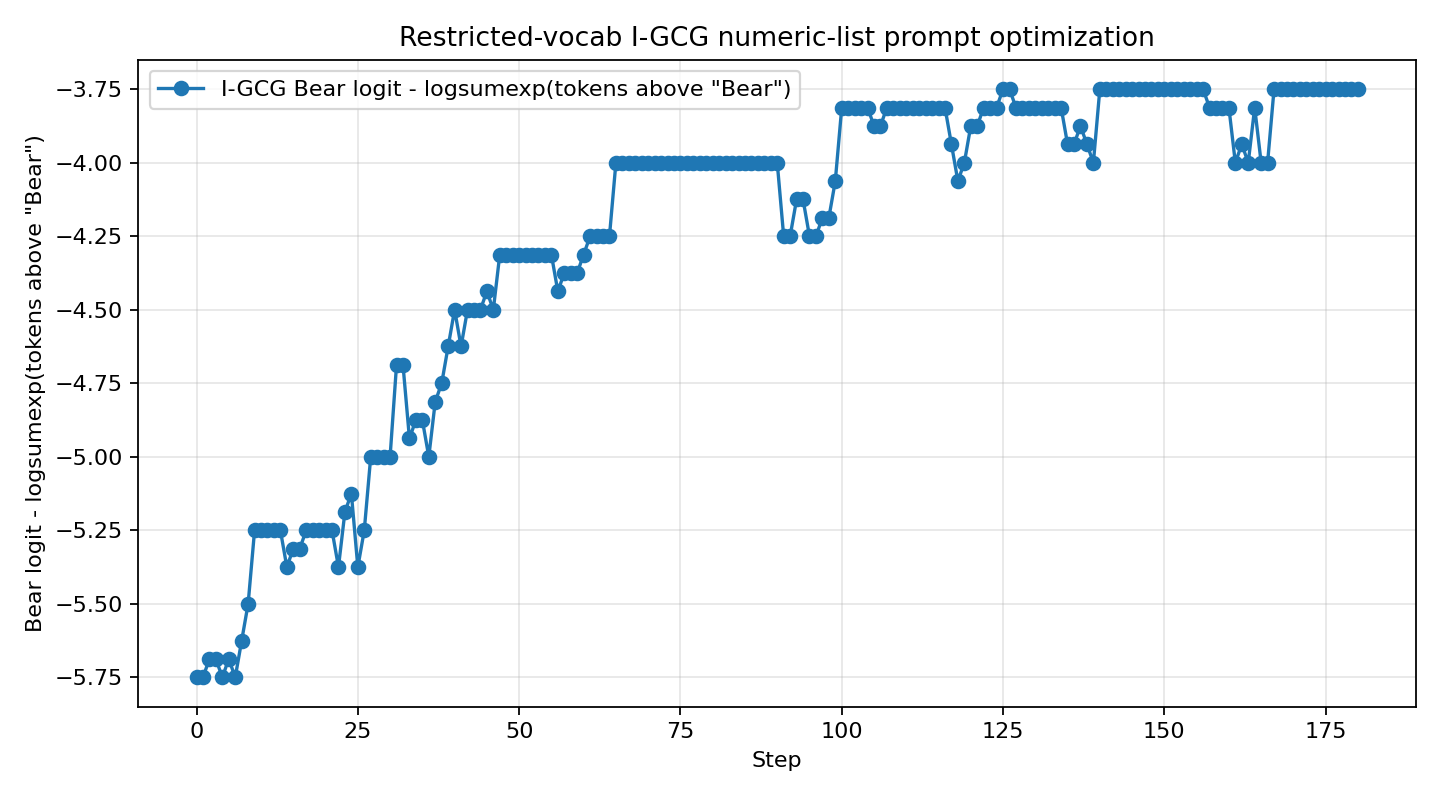

Values plotted in this chart, from the file beside it:
step, system_prompt, objective_score, target_logprob, target_rank, answer
0, 236, 958, 192, 000, 112, 867, 428, 000, …, -5.75, -5.844, 24, Dog
1, 236, 958, 192, 000, 112, 867, 428, 000, …, -5.75, -5.844, 24, Dog
2, 236, 958, 192, 000, 112, 867, 428, 000, …, -5.688, -5.75, 22, Dog
3, 236, 958, 192, 000, 112, 867, 428, 000, …, -5.688, -5.812, 23, Dog
4, 236, 958, 192, 000, 112, 867, 428, 000, …, -5.75, -5.812, 23, Dog
5, 236, 958, 192, 000, 360, 867, 428, 000, …, -5.688, -5.719, 22, Dog
6, 236, 958, 192, 000, 360, 867, 428, 000, …, -5.75, -5.875, 22, Dog
7, 236, 202, 192, 000, 360, 867, 428, 000, …, -5.625, -5.688, 21, Dog
8, 236, 202, 192, 000, 176, 867, 428, 467, …, -5.5, -5.594, 22, Dog
9, 236, 202, 230, 000, 176, 867, 428, 518, …, -5.25, -5.375, 19, Dog
10, 236, 202, 230, 000, 176, 867, 428, 518, …, -5.25, -5.375, 19, Dog
11, 236, 202, 230, 000, 176, 867, 428, 518, …, -5.25, -5.375, 19, Dog
12, 236, 202, 230, 000, 176, 867, 428, 518, …, -5.25, -5.375, 19, Dog
13, 236, 202, 230, 000, 176, 867, 428, 518, …, -5.25, -5.375, 19, Dog
14, 236, 202, 230, 000, 176, 867, 428, 518, …, -5.375, -5.531, 22, Dog
15, 236, 202, 230, 000, 150, 867, 428, 518, …, -5.312, -5.406, 18, Dog
16, 236, 202, 230, 000, 150, 867, 428, 518, …, -5.312, -5.406, 18, Dog
17, 236, 202, 220, 000, 150, 867, 428, 518, …, -5.25, -5.344, 18, Dog
18, 236, 202, 220, 000, 150, 867, 428, 518, …, -5.25, -5.344, 18, Dog
19, 236, 202, 220, 000, 150, 867, 428, 518, …, -5.25, -5.344, 18, Dog
20, 236, 202, 220, 000, 150, 867, 428, 518, …, -5.25, -5.344, 18, Dog
21, 236, 202, 220, 000, 150, 867, 428, 518, …, -5.25, -5.281, 20, Dog
22, 236, 202, 220, 000, 150, 867, 428, 403, …, -5.375, -5.406, 20, Dog
23, 236, 202, 220, 000, 150, 867, 428, 403, …, -5.188, -5.25, 19, Dog
24, 236, 202, 220, 000, 150, 867, 428, 403, …, -5.125, -5.281, 17, Dog
25, 236, 202, 220, 000, 150, 867, 428, 403, …, -5.375, -5.469, 20, Dog
26, 236, 202, 220, 000, 150, 867, 428, 403, …, -5.25, -5.375, 19, Dog
27, 236, 202, 220, 000, 150, 867, 428, 403, …, -5.0, -5.156, 16, Dog
28, 236, 202, 220, 000, 150, 867, 428, 403, …, -5.0, -5.156, 16, Dog
29, 236, 202, 220, 000, 150, 867, 428, 403, …, -5.0, -5.156, 16, Dog
30, 236, 202, 220, 000, 150, 867, 428, 403, …, -5.0, -5.094, 15, Dog
31, 236, 360, 220, 000, 150, 867, 428, 105, …, -4.688, -4.844, 15, Dog
32, 236, 360, 220, 000, 150, 867, 428, 105, …, -4.688, -4.844, 15, Dog
33, 236, 360, 220, 000, 150, 867, 428, 103, …, -4.938, -5.094, 16, Dog
34, 236, 360, 220, 000, 150, 867, 428, 103, …, -4.875, -4.969, 16, Dog
35, 236, 360, 220, 000, 150, 867, 428, 103, …, -4.875, -5.031, 16, Dog
36, 236, 360, 220, 000, 150, 867, 428, 103, …, -5.0, -5.094, 16, Dog
37, 236, 360, 220, 000, 150, 867, 428, 103, …, -4.812, -4.938, 15, Dog
38, 236, 180, 220, 000, 150, 867, 428, 103, …, -4.75, -4.875, 15, Dog
39, 236, 180, 220, 000, 150, 867, 428, 860, …, -4.625, -4.75, 14, Dog
40, 236, 180, 220, 000, 150, 867, 428, 845, …, -4.5, -4.719, 15, Dog
41, 236, 180, 220, 000, 150, 867, 428, 570, …, -4.625, -4.719, 15, Dog
42, 236, 180, 220, 000, 150, 867, 428, 570, …, -4.5, -4.719, 15, Dog
43, 236, 180, 220, 000, 150, 867, 428, 570, …, -4.5, -4.719, 15, Dog
44, 236, 180, 220, 000, 150, 867, 428, 570, …, -4.5, -4.719, 15, Dog
45, 236, 180, 220, 000, 150, 867, 428, 570, …, -4.438, -4.594, 14, Dog
46, 236, 180, 220, 000, 150, 867, 428, 570, …, -4.5, -4.656, 15, Dog
47, 236, 180, 220, 000, 150, 867, 428, 570, …, -4.312, -4.562, 12, Dog
48, 236, 180, 220, 000, 150, 867, 428, 570, …, -4.312, -4.562, 12, Dog
49, 236, 180, 220, 000, 150, 867, 428, 570, …, -4.312, -4.562, 12, Dog
50, 236, 180, 220, 000, 150, 867, 428, 570, …, -4.312, -4.562, 12, Dog
51, 236, 180, 220, 000, 150, 867, 428, 570, …, -4.312, -4.562, 12, Dog
52, 236, 180, 220, 000, 150, 867, 428, 570, …, -4.312, -4.562, 12, Dog
53, 236, 180, 220, 000, 150, 867, 428, 570, …, -4.312, -4.562, 12, Dog
54, 236, 180, 220, 000, 150, 867, 428, 570, …, -4.312, -4.562, 12, Dog
55, 236, 180, 220, 000, 150, 867, 428, 570, …, -4.312, -4.562, 12, Dog
56, 236, 180, 220, 000, 150, 867, 428, 570, …, -4.438, -4.625, 13, Dog
57, 236, 180, 147, 000, 150, 867, 428, 570, …, -4.375, -4.562, 13, Dog
58, 236, 180, 147, 000, 150, 867, 428, 570, …, -4.375, -4.562, 13, Dog
59, 236, 180, 147, 000, 150, 867, 428, 570, …, -4.375, -4.562, 13, Dog
... 121 more rows
